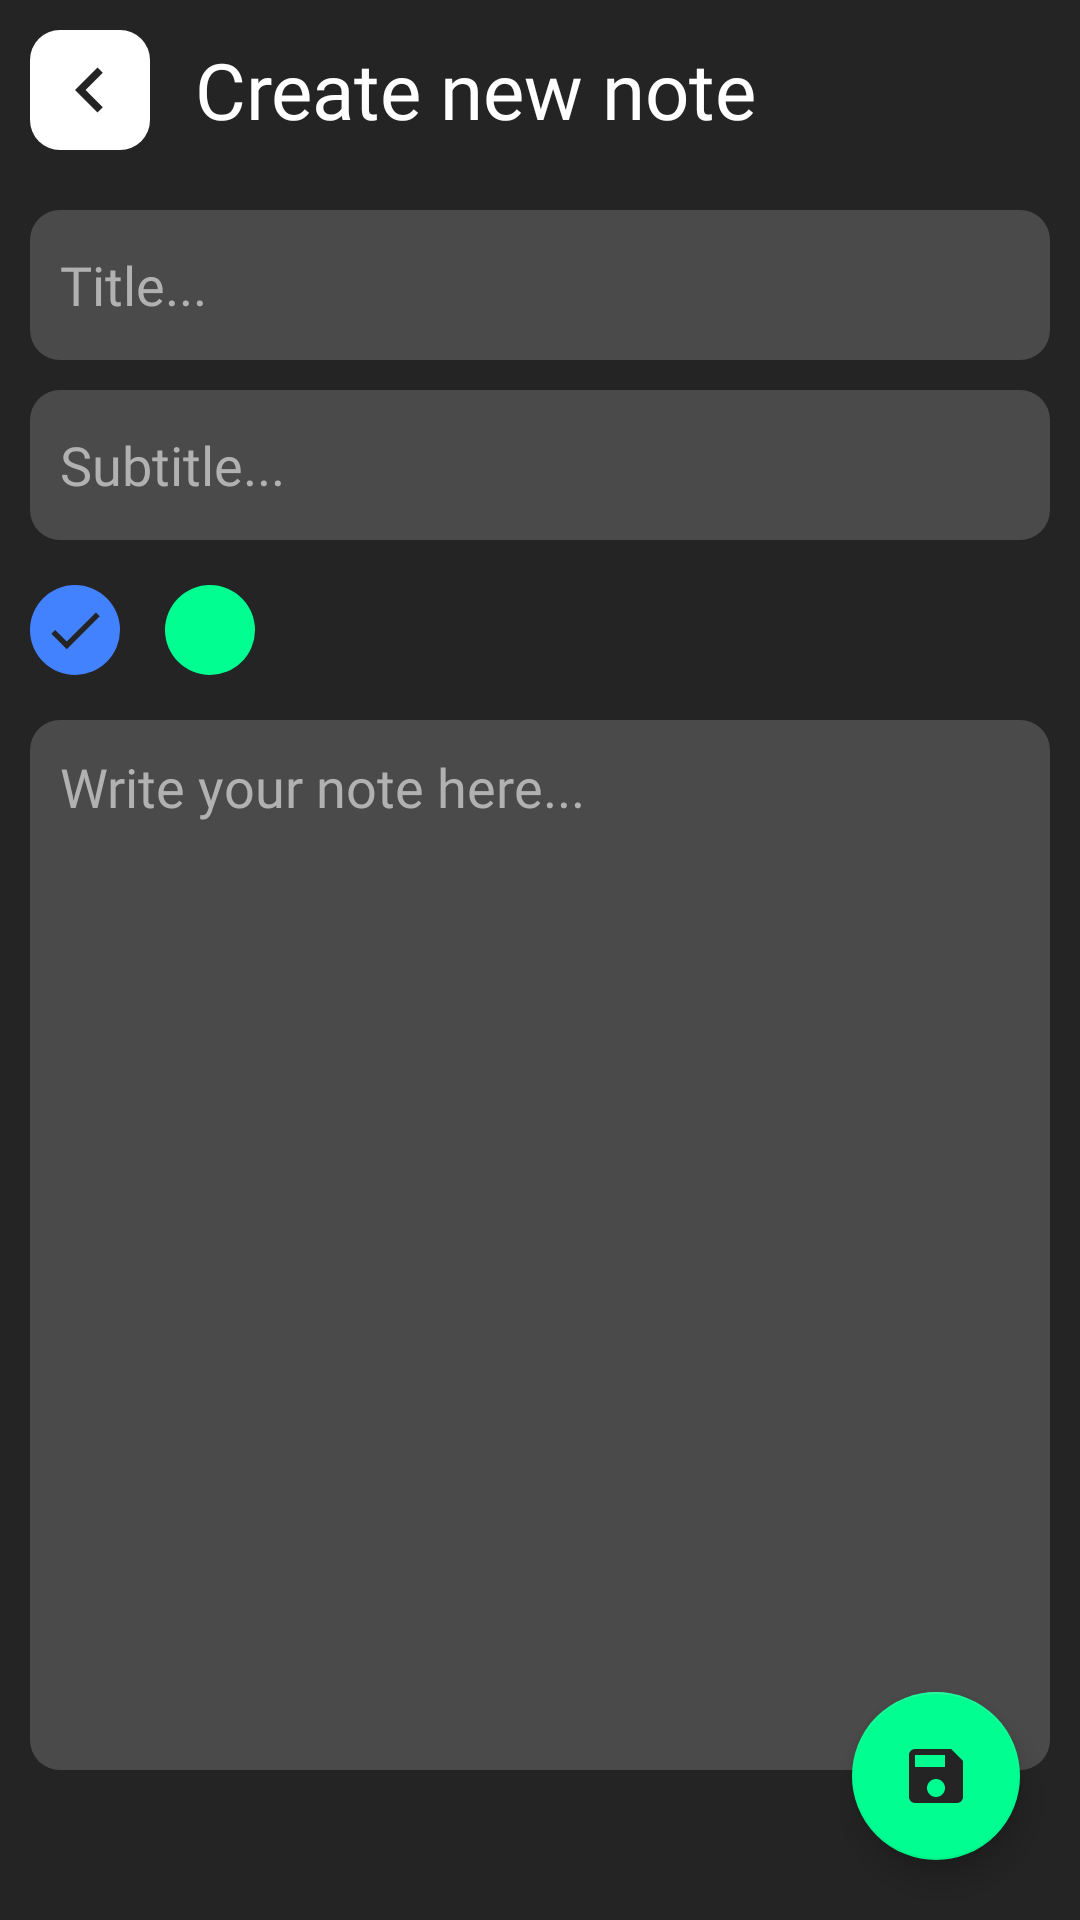

Android layout source for this screen:
<!-- AndroidManifest.xml: application theme Theme.CaffeineNotes -->
<!-- res/layout/fragment_create_notes.xml -->
<?xml version="1.0" encoding="utf-8"?>
<FrameLayout xmlns:android="http://schemas.android.com/apk/res/android"
    xmlns:tools="http://schemas.android.com/tools"
    android:layout_width="match_parent"
    android:layout_height="match_parent"
    android:background="@color/background"
    tools:context=".view.fragment.CreateNotesFragment">

    <LinearLayout
        android:layout_width="match_parent"
        android:layout_height="match_parent"
        android:orientation="vertical"
        android:padding="10dp">

        <LinearLayout
            android:layout_width="match_parent"
            android:layout_height="wrap_content"
            android:orientation="horizontal">

            <ImageView
                android:id="@+id/btn_back"
                android:layout_width="40dp"
                android:layout_height="40dp"
                android:padding="5dp"
                android:background="@drawable/bg_white_10"
                android:src="@drawable/ic_arrow_back"/>

            <TextView
                android:layout_width="wrap_content"
                android:layout_height="wrap_content"
                android:textColor="@color/colorWhite"
                android:layout_marginStart="15dp"
                android:fontFamily="@font/bold"
                android:layout_gravity="center_vertical"
                android:textSize="26sp"
                android:text="Create new note"/>

        </LinearLayout>

        <EditText
            android:id="@+id/title"
            android:layout_width="match_parent"
            android:layout_height="50dp"
            android:layout_marginTop="20dp"
            android:paddingStart="10dp"
            android:paddingEnd="10dp"
            android:background="@drawable/bg_dark_grey_10"
            android:hint="Title..."
            android:fontFamily="@font/regular"
            android:textColorHint="@color/colorGrey"
            android:textColor="@color/colorWhite"
            android:inputType="text"
            android:maxLines="1"/>

        <EditText
            android:id="@+id/subtitle"
            android:layout_width="match_parent"
            android:layout_height="50dp"
            android:layout_marginTop="10dp"
            android:paddingStart="10dp"
            android:paddingEnd="10dp"
            android:background="@drawable/bg_dark_grey_10"
            android:hint="Subtitle..."
            android:fontFamily="@font/regular"
            android:textColorHint="@color/colorGrey"
            android:textColor="@color/colorWhite"
            android:inputType="text"
            android:maxLines="1"/>

        <LinearLayout
            android:layout_width="match_parent"
            android:layout_height="wrap_content"
            android:orientation="horizontal"
            android:layout_marginTop="15dp">

            <ImageView
                android:id="@+id/blue"
                android:layout_width="30dp"
                android:layout_height="30dp"
                android:padding="4dp"
                android:background="@drawable/circle_blue"
                android:src="@drawable/ic_done"/>

            <ImageView
                android:id="@+id/green"
                android:layout_width="30dp"
                android:layout_height="30dp"
                android:layout_marginStart="15dp"
                android:padding="4dp"
                android:background="@drawable/circle_green"/>

            <ImageView
                android:id="@+id/orange"
                android:layout_width="30dp"
                android:layout_height="30dp"
                android:layout_marginStart="15dp"
                android:padding="4dp"
                android:background="@drawable/circle_orange"/>

        </LinearLayout>

        <EditText
            android:id="@+id/description"
            android:layout_width="match_parent"
            android:layout_height="350dp"
            android:layout_marginTop="15dp"
            android:paddingTop="10dp"
            android:paddingStart="10dp"
            android:paddingEnd="10dp"
            android:background="@drawable/bg_dark_grey_10"
            android:hint="Write your note here..."
            android:fontFamily="@font/regular"
            android:textColorHint="@color/colorGrey"
            android:textColor="@color/colorWhite"
            android:gravity="start"/>

    </LinearLayout>

    <com.google.android.material.floatingactionbutton.FloatingActionButton
        android:id="@+id/btn_save"
        android:layout_width="wrap_content"
        android:layout_height="wrap_content"
        android:layout_gravity="bottom|end"
        android:layout_margin="20dp"
        android:src="@drawable/ic_save"/>

</FrameLayout>
<!-- resources referenced by this layout -->
<resources>
  <color name="background">#242425</color>
  <color name="colorGrey">#B1B1B1</color>
  <color name="colorWhite">#FFFFFF</color>
  <!-- drawable bg_dark_grey_10 (drawable) -->
  <?xml version="1.0" encoding="utf-8"?>
  <shape android:shape="rectangle" xmlns:android="http://schemas.android.com/apk/res/android">
  
      <solid android:color="@color/colorDarkGrey"/>
      <corners android:radius="10dp"/>
  
  </shape>
  <!-- drawable bg_white_10 (drawable) -->
  <?xml version="1.0" encoding="utf-8"?>
  <shape android:shape="rectangle" xmlns:android="http://schemas.android.com/apk/res/android">
  
      <solid android:color="@color/colorWhite"/>
      <corners android:radius="10dp"/>
  
  </shape>
  <!-- drawable circle_blue (drawable) -->
  <?xml version="1.0" encoding="utf-8"?>
  <shape android:shape="oval" xmlns:android="http://schemas.android.com/apk/res/android">
  
      <solid android:color="@color/colorBlue"/>
  
  </shape>
  <!-- drawable circle_green (drawable) -->
  <?xml version="1.0" encoding="utf-8"?>
  <shape android:shape="oval" xmlns:android="http://schemas.android.com/apk/res/android">
  
      <solid android:color="@color/mainColor"/>
  
  </shape>
  <!-- drawable ic_arrow_back (drawable) -->
  <vector android:height="24dp" android:tint="#242425"
      android:viewportHeight="24" android:viewportWidth="24"
      android:width="24dp" xmlns:android="http://schemas.android.com/apk/res/android">
      <path android:fillColor="@android:color/white" android:pathData="M15.41,16.59L10.83,12l4.58,-4.59L14,6l-6,6 6,6 1.41,-1.41z"/>
  </vector>
  <!-- drawable ic_done (drawable) -->
  <vector android:height="24dp" android:tint="#242425"
      android:viewportHeight="24" android:viewportWidth="24"
      android:width="24dp" xmlns:android="http://schemas.android.com/apk/res/android">
      <path android:fillColor="@android:color/white" android:pathData="M9,16.2L4.8,12l-1.4,1.4L9,19 21,7l-1.4,-1.4L9,16.2z"/>
  </vector>
  <!-- drawable ic_save (drawable) -->
  <vector android:height="24dp" android:tint="#242425"
      android:viewportHeight="24" android:viewportWidth="24"
      android:width="24dp" xmlns:android="http://schemas.android.com/apk/res/android">
      <path android:fillColor="@android:color/white" android:pathData="M17,3L5,3c-1.11,0 -2,0.9 -2,2v14c0,1.1 0.89,2 2,2h14c1.1,0 2,-0.9 2,-2L21,7l-4,-4zM12,19c-1.66,0 -3,-1.34 -3,-3s1.34,-3 3,-3 3,1.34 3,3 -1.34,3 -3,3zM15,9L5,9L5,5h10v4z"/>
  </vector>
  <style name="Theme.CaffeineNotes" parent="Theme.MaterialComponents.Light.NoActionBar">
          
          <item name="colorPrimary">@color/colorWhite</item>
          <item name="colorPrimaryVariant">@color/background</item>
          <item name="colorOnPrimary">@color/colorWhite</item>
          
          <item name="colorSecondary">@color/mainColor</item>
          <item name="colorSecondaryVariant">@color/colorWhite</item>
          <item name="colorOnSecondary">@color/background</item>
          
          <item name="android:statusBarColor" tools:targetApi="l">?attr/colorPrimaryVariant</item>
          <item name="android:windowDisablePreview">true</item>
          
      </style>
  <color name="colorDarkGrey">#4A4A4A</color>
  <color name="colorBlue">#4282FF</color>
  <color name="mainColor">#00FF90</color>
</resources>
